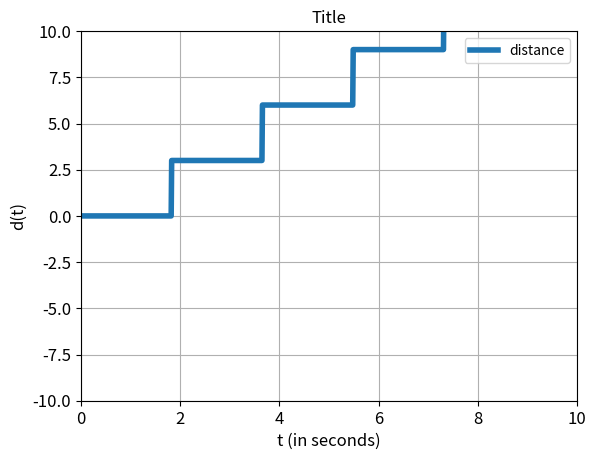

This chart was generated by the following Python code:
import matplotlib.pyplot as plt
import numpy as np

#defining certain fixed quantities such as limits
time = 10
g = 9.81
a_slope = 0.5
dt = 0.01
n_steps = int(time/dt)
t_arr = np.zeros(n_steps + 1)
t_arr[0] = 0
I_a = 1
I_b = 1
I_ab = 2 #for phase 1
m_a = 1
m_b = 1
m_ab = m_a + m_b
d_step = 3
d_arr = np.zeros(n_steps + 1)
d_arr[0] = 0
a_1 = 1
#phase 1
a_phase1_change_arr = np.zeros(n_steps + 1)
a_phase1_change_arr[0] = 0
a_phase1 = 1 #how much the thing rotates in phase 1
va1_arr = np.zeros(n_steps + 1)
va1_arr[0] = 0
L1 = 1 #perpendicular distance between total c.g.and pivot on ground
#phase 2
a_phase2_change_arr = np.zeros(n_steps + 1)
a_phase2_change_arr[0] = 0
a_phase2 = 1
va2_arr = np.zeros(n_steps + 1)
va2_arr[0] = 0
a_2 = 2
L2 = 1 #between joint of a and b and c.g. of a
#phase 3
a_phase3 = 1
a_phase3_change_arr = np.zeros(n_steps + 1)
a_phase3_change_arr[0] = 0
va3_arr = np.zeros(n_steps + 1)
va3_arr[0] = 0
a_3 = 2
L3 = 1 #between c.g. of b and joint of a and b


print (n_steps)
n = 0
phase1_init = 1
phase2_init = 0
for i in range(1, n_steps + 1):
    if a_phase1_change_arr[i-1] < a_phase1:
        A = (np.cos(a_1 - a_phase1_change_arr[i-1] - a_slope))*(9.81)*(m_ab)*L1/(I_ab)
        va1_arr[i] = va1_arr[i-1] + A*dt
        a_phase1_change_arr[i] = a_phase1_change_arr[i-1] + va1_arr[i]*dt
        va2_arr[i] = va1_arr[i]
    elif a_phase2_change_arr[i-1] < a_phase2:
        A = np.sin(a_slope + np.pi/2 - a_2 - a_phase2_change_arr[i-1])*g*m_a*L2/I_a
        va2_arr[i] = va2_arr[i-1] + A*dt
        a_phase2_change_arr[i] = a_phase2_change_arr[i-1] + va2_arr[i]*dt
        a_phase1_change_arr[i] = a_phase1_change_arr[i-1]
    elif a_phase3_change_arr[i-1] < a_phase3:
        A = np.cos(a_3 - a_slope - a_phase3_change_arr[i-1])*L3*g*m_b/I_b
        va3_arr[i] = va3_arr[i-1] + A*dt
        a_phase3_change_arr[i] = a_phase3_change_arr[i-1] + va3_arr[i]*dt
        a_phase1_change_arr[i] = a_phase1_change_arr[i-1]
        a_phase2_change_arr[i] = a_phase2_change_arr[i-1]
    else:
        a_phase1_change_arr[i] = 0
        a_phase2_change_arr[i] = 0
        a_phase3_change_arr[i] = 0
        va1_arr[i] = 0
        va2_arr[i] = 0
        va3_arr[i] = 0
        n += 1
    d_arr[i] = n*d_step
    print(a_phase1_change_arr[i], a_phase2_change_arr[i])


    t_arr[i] = t_arr[i-1] + dt
    

fig = plt.figure()                                  # create figure
plt.plot(t_arr, d_arr, linewidth = 4, label = 'distance')    # plot P to t
plt.title('Title', fontsize = 12)    # add some title to your plot
plt.xlabel('t (in seconds)', fontsize = 12)
plt.ylabel('d(t)', fontsize = 12)
plt.xticks(fontsize = 12)
plt.yticks(fontsize = 12)
plt.grid(True)                        # show grid
plt.axis([0, time, -10, 10])     # show axes measures
plt.legend()
plt.show()